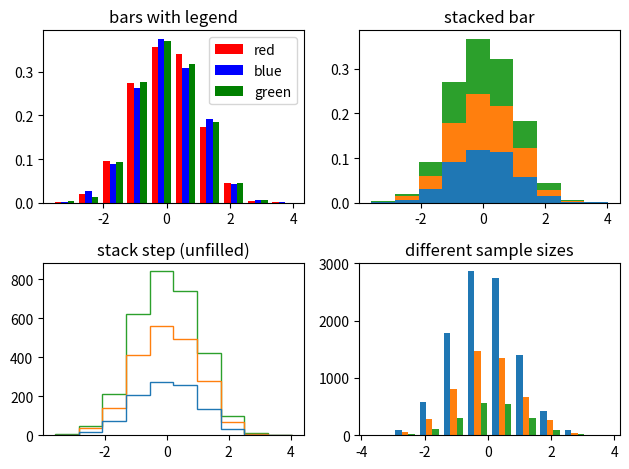

The matplotlib source for this figure:
import numpy as np
import matplotlib.pyplot as plt

np.random.seed(19680801)

n_bins = 10
x = np.random.randn(1000, 3)

fig, ((ax0, ax1), (ax2, ax3)) = plt.subplots(nrows=2, ncols=2)

colors = ['red', 'blue', 'green']
ax0.hist(x, n_bins, density=True, histtype='bar', color=colors, label=colors)
ax0.legend(prop={'size': 10})
ax0.set_title('bars with legend')

ax1.hist(x, n_bins, density=True, histtype='bar', stacked=True)
ax1.set_title('stacked bar')

ax2.hist(x, n_bins, histtype='step', stacked=True, fill=False)
ax2.set_title('stack step (unfilled)')

# Make a multiple-histogram of data-sets with different length.
x_multi = [np.random.randn(n) for n in [10000, 5000, 2000]]
ax3.hist(x_multi, n_bins, histtype='bar')
ax3.set_title('different sample sizes')

fig.tight_layout()
plt.show()